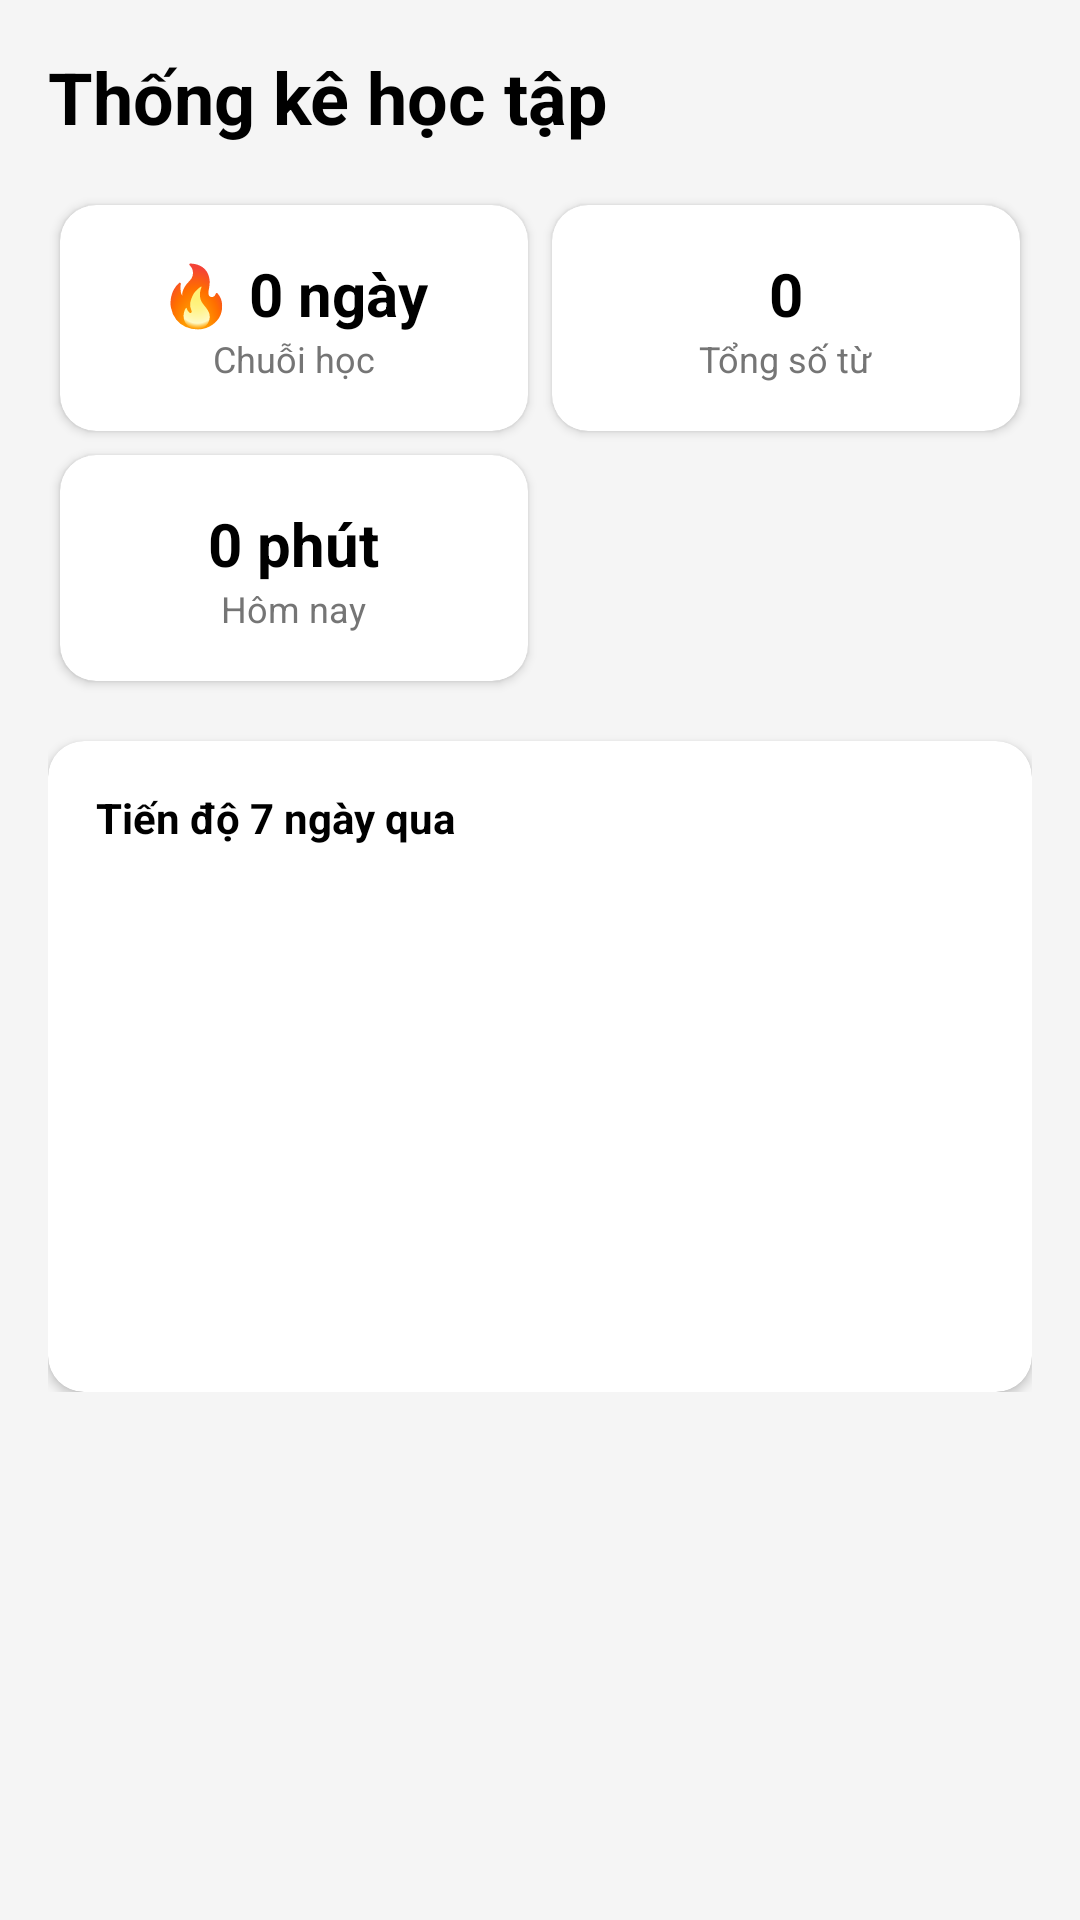

Reconstruct the res/layout file that produces this screen, plus the resources it refers to.
<!-- AndroidManifest.xml: application theme Theme.LEARNENGLISH -->
<!-- res/layout/activity_stats.xml -->
<?xml version="1.0" encoding="utf-8"?>
<ScrollView xmlns:android="http://schemas.android.com/apk/res/android"
    xmlns:app="http://schemas.android.com/apk/res-auto"
    xmlns:tools="http://schemas.android.com/tools"
    android:layout_width="match_parent"
    android:layout_height="match_parent"
    android:background="?android:attr/windowBackground">

    <LinearLayout
        android:layout_width="match_parent"
        android:layout_height="wrap_content"
        android:orientation="vertical"
        android:padding="16dp">

        <TextView
            android:layout_width="wrap_content"
            android:layout_height="wrap_content"
            android:text="Thống kê học tập"
            android:textColor="?attr/mainTextColor"
            android:textSize="24sp"
            android:textStyle="bold" />

        <GridLayout
            android:layout_width="match_parent"
            android:layout_height="wrap_content"
            android:layout_marginTop="16dp"
            android:columnCount="2"
            android:rowCount="2">

            <androidx.cardview.widget.CardView
                android:layout_width="0dp"
                android:layout_height="wrap_content"
                android:layout_rowWeight="1"
                android:layout_columnWeight="1"
                android:layout_margin="4dp"
                app:cardBackgroundColor="?attr/cardBackgroundColor"
                app:cardCornerRadius="12dp">
                <LinearLayout
                    android:layout_width="match_parent"
                    android:layout_height="wrap_content"
                    android:gravity="center"
                    android:orientation="vertical"
                    android:padding="16dp">
                    <TextView
                        android:id="@+id/tvStreak"
                        android:layout_width="wrap_content"
                        android:layout_height="wrap_content"
                        android:text="🔥 0 ngày"
                        android:textColor="?attr/mainTextColor"
                        android:textSize="20sp"
                        android:textStyle="bold" />
                    <TextView
                        android:layout_width="wrap_content"
                        android:layout_height="wrap_content"
                        android:text="Chuỗi học"
                        android:textColor="?attr/secondaryTextColor"
                        android:textSize="12sp" />
                </LinearLayout>
            </androidx.cardview.widget.CardView>

            <androidx.cardview.widget.CardView
                android:layout_width="0dp"
                android:layout_height="wrap_content"
                android:layout_rowWeight="1"
                android:layout_columnWeight="1"
                android:layout_margin="4dp"
                app:cardBackgroundColor="?attr/cardBackgroundColor"
                app:cardCornerRadius="12dp">
                <LinearLayout
                    android:layout_width="match_parent"
                    android:layout_height="wrap_content"
                    android:gravity="center"
                    android:orientation="vertical"
                    android:padding="16dp">
                    <TextView
                        android:id="@+id/tvTotalWords"
                        android:layout_width="wrap_content"
                        android:layout_height="wrap_content"
                        android:text="0"
                        android:textColor="?attr/mainTextColor"
                        android:textSize="20sp"
                        android:textStyle="bold" />
                    <TextView
                        android:layout_width="wrap_content"
                        android:layout_height="wrap_content"
                        android:text="Tổng số từ"
                        android:textColor="?attr/secondaryTextColor"
                        android:textSize="12sp" />
                </LinearLayout>
            </androidx.cardview.widget.CardView>

            <androidx.cardview.widget.CardView
                android:layout_width="0dp"
                android:layout_height="wrap_content"
                android:layout_rowWeight="1"
                android:layout_columnWeight="1"
                android:layout_margin="4dp"
                app:cardBackgroundColor="?attr/cardBackgroundColor"
                app:cardCornerRadius="12dp">
                <LinearLayout
                    android:layout_width="match_parent"
                    android:layout_height="wrap_content"
                    android:gravity="center"
                    android:orientation="vertical"
                    android:padding="16dp">
                    <TextView
                        android:id="@+id/tvTimeToday"
                        android:layout_width="wrap_content"
                        android:layout_height="wrap_content"
                        android:text="0 phút"
                        android:textColor="?attr/mainTextColor"
                        android:textSize="20sp"
                        android:textStyle="bold" />
                    <TextView
                        android:layout_width="wrap_content"
                        android:layout_height="wrap_content"
                        android:text="Hôm nay"
                        android:textColor="?attr/secondaryTextColor"
                        android:textSize="12sp" />
                </LinearLayout>
            </androidx.cardview.widget.CardView>
        </GridLayout>

        <androidx.cardview.widget.CardView
            android:layout_width="match_parent"
            android:layout_height="wrap_content"
            android:layout_marginTop="16dp"
            app:cardBackgroundColor="?attr/cardBackgroundColor"
            app:cardCornerRadius="12dp">
            <LinearLayout
                android:layout_width="match_parent"
                android:layout_height="wrap_content"
                android:orientation="vertical"
                android:padding="16dp">
                <TextView
                    android:layout_width="wrap_content"
                    android:layout_height="wrap_content"
                    android:text="Tiến độ 7 ngày qua"
                    android:textColor="?attr/mainTextColor"
                    android:textStyle="bold" />

                <LinearLayout
                    android:id="@+id/chartContainer"
                    android:layout_width="match_parent"
                    android:layout_height="150dp"
                    android:layout_marginTop="16dp"
                    android:gravity="bottom"
                    android:orientation="horizontal"
                    android:padding="8dp" />

                <LinearLayout
                    android:id="@+id/labelContainer"
                    android:layout_width="match_parent"
                    android:layout_height="wrap_content"
                    android:orientation="horizontal" />
            </LinearLayout>
        </androidx.cardview.widget.CardView>

    </LinearLayout>
</ScrollView>
<!-- resources referenced by this layout -->
<resources>
  <style name="Theme.LEARNENGLISH" parent="Base.Theme.LEARNENGLISH" />
  <style name="Base.Theme.LEARNENGLISH" parent="Theme.Material3.DayNight.NoActionBar">
          
          <item name="android:windowBackground">#F5F5F5</item>
          <item name="cardBackgroundColor">#FFFFFF</item>
          <item name="mainTextColor">#000000</item>
          <item name="secondaryTextColor">#757575</item>
      </style>
</resources>
